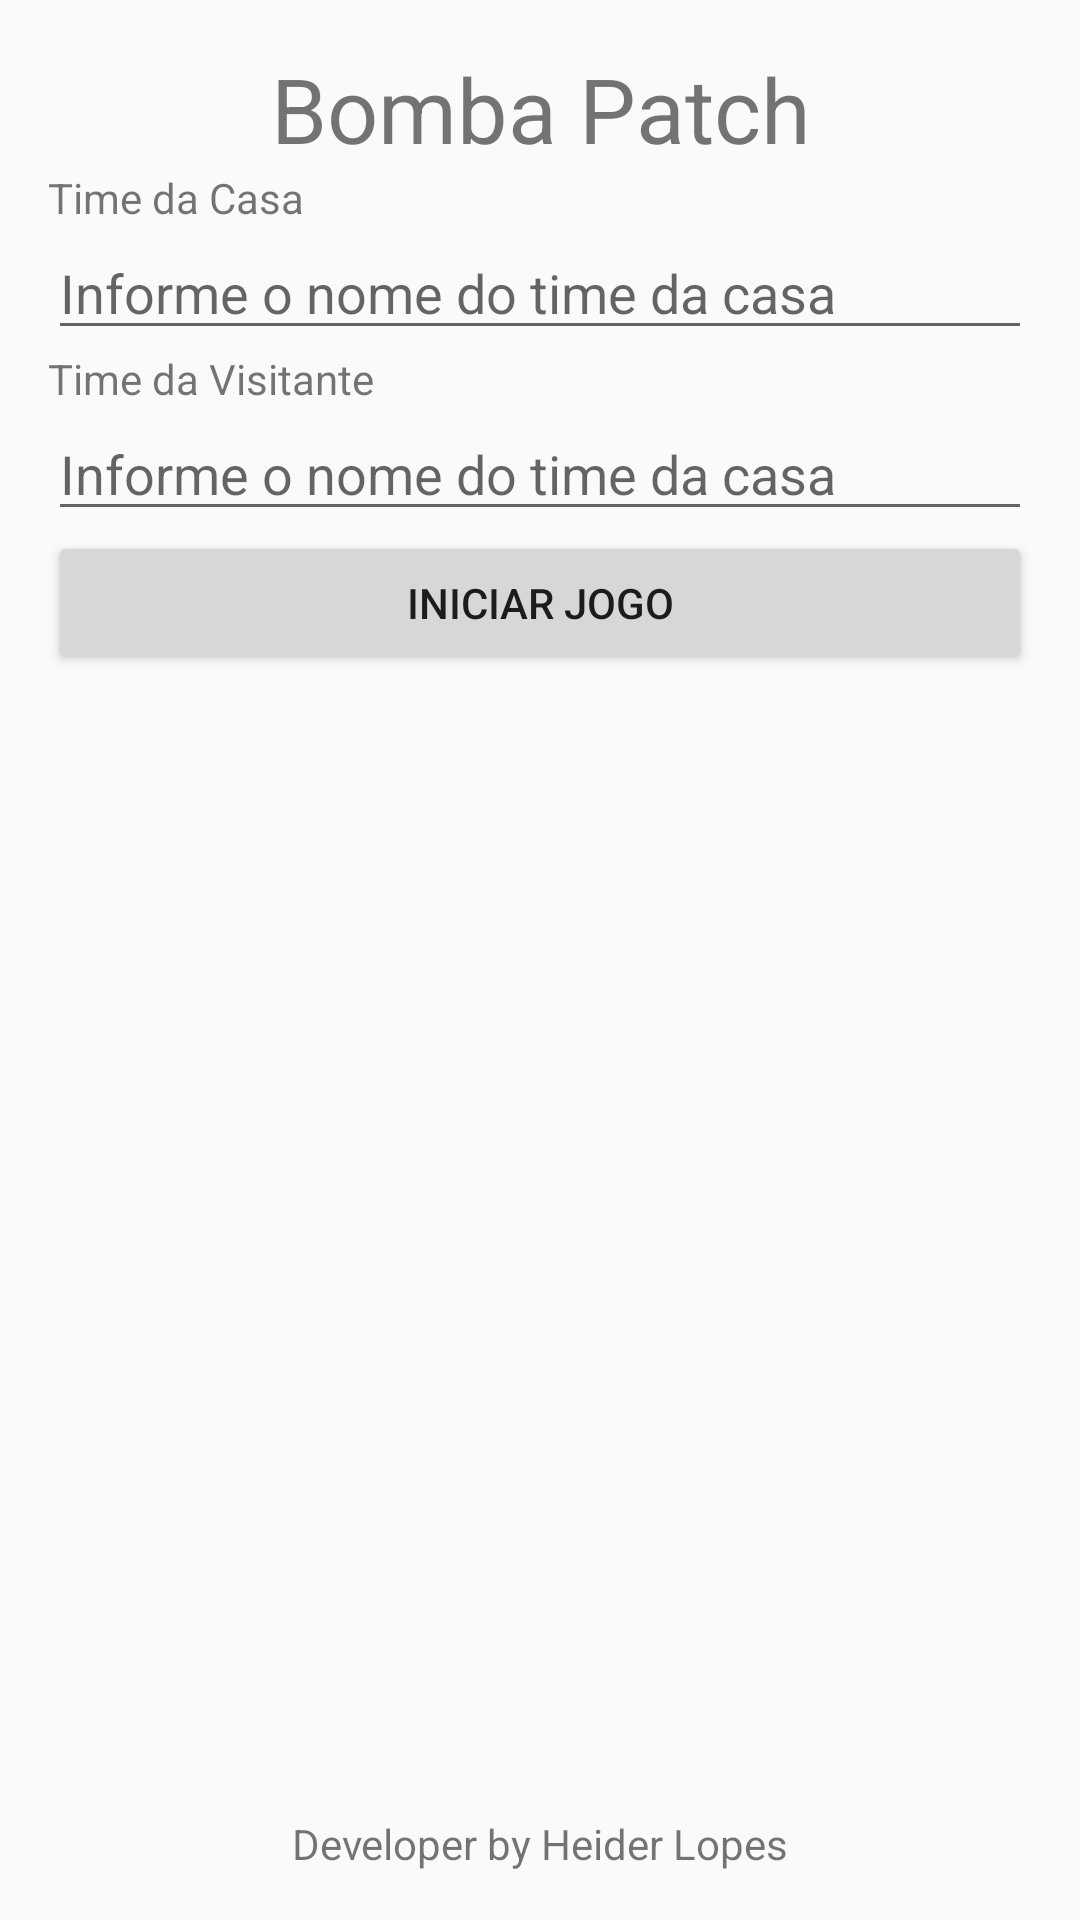

Android layout source for this screen:
<!-- AndroidManifest.xml: application theme AppTheme -->
<!-- res/layout/activity_main.xml -->
<?xml version="1.0" encoding="utf-8"?>
<RelativeLayout xmlns:android="http://schemas.android.com/apk/res/android"
    xmlns:tools="http://schemas.android.com/tools"
    android:id="@+id/activity_main"
    android:layout_width="match_parent"
    android:layout_height="match_parent"
    android:paddingBottom="@dimen/activity_vertical_margin"
    android:paddingLeft="@dimen/activity_horizontal_margin"
    android:paddingRight="@dimen/activity_horizontal_margin"
    android:paddingTop="@dimen/activity_vertical_margin"
    tools:context="br.com.fiap.placar.MainActivity">

    <TextView
        android:id="@+id/header"
        android:gravity="center"
        android:layout_width="match_parent"
        android:layout_height="wrap_content"
        android:text="@string/app_name"
        android:textSize="@dimen/tamanho_titulo"/>

    <LinearLayout
        android:layout_below="@+id/header"
        android:layout_above="@+id/rodape"
        android:layout_width="match_parent"
        android:layout_height="match_parent"
        android:orientation="vertical">
        <TextView
            android:layout_width="match_parent"
            android:layout_height="wrap_content"
            android:text="Time da Casa"/>

        <EditText
            android:hint="Informe o nome do time da casa"
            android:id="@+id/etTimeCasa"
            android:layout_width="match_parent"
            android:layout_height="wrap_content"
            />

        <TextView
            android:layout_width="match_parent"
            android:layout_height="wrap_content"
            android:text="Time da Visitante"/>

        <EditText
            android:hint="Informe o nome do time da casa"
            android:id="@+id/etTimeVisitante"
            android:layout_width="match_parent"
            android:layout_height="wrap_content"
            />

        <Button
            android:layout_width="match_parent"
            android:layout_height="wrap_content"
            android:text="Iniciar jogo"
            android:onClick="iniciarJogo"/>
    </LinearLayout>

    <TextView
        android:id="@+id/rodape"
        android:layout_width="match_parent"
        android:layout_height="wrap_content"
        android:text="@string/label_desenvolvido"
        android:gravity="center"
        android:layout_alignParentBottom="true"/>
</RelativeLayout>
<!-- resources referenced by this layout -->
<resources>
  <dimen name="activity_horizontal_margin">16dp</dimen>
  <dimen name="activity_vertical_margin">16dp</dimen>
  <dimen name="tamanho_titulo">30sp</dimen>
  <string name="app_name">Bomba Patch</string>
  <string name="label_desenvolvido">Developer by Heider Lopes</string>
  <style name="AppTheme" parent="Theme.AppCompat.Light.DarkActionBar">
          
          <item name="colorPrimary">@color/colorPrimary</item>
          <item name="colorPrimaryDark">@color/colorPrimaryDark</item>
          <item name="colorAccent">@color/colorAccent</item>
      </style>
  <color name="colorPrimary">#009688</color>
  <color name="colorPrimaryDark">#00796B</color>
  <color name="colorAccent">#4CAF50</color>
</resources>
